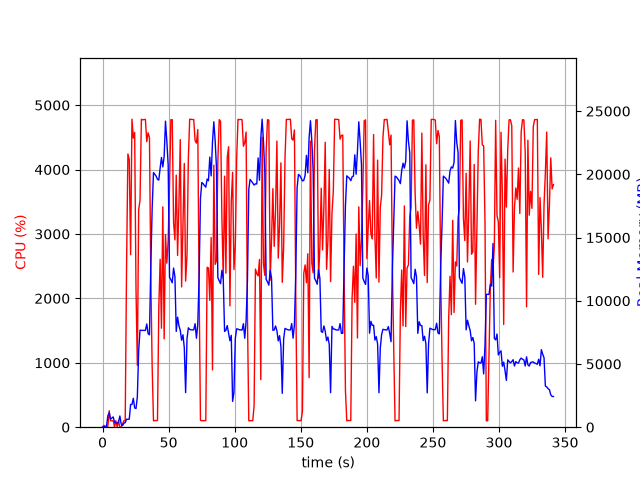

The file beside this chart, header and first rows:
elapsed_time, nproc, cpu, mem_real, mem_virtual
3.814697265625e-05, 1, 0.0, 7.82, 27665
1.006, 2, 29.8, 52.96, 236.6
2.015, 2, 3.0, 62.08, 245.4
3.022, 2, 3.0, 76.09, 259.5
4.029, 5, 14.9, 912.6, 10093
5.037, 5, 256.0, 1136, 13984
6.045, 3, 100.2, 628.9, 5123
7.053, 3, 99.2, 728.3, 5219
8.061, 3, 100.0, 813.6, 5331
9.071, 5, 2.0, 401.6, 8902
10.08, 3, 101.0, 352, 4745
11.09, 3, 1.0, 283.6, 4681
12.1, 3, 99.0, 433.4, 5864
13.11, 6, 4.0, 886.6, 22472
14.12, 3, 2.0, 245.2, 4651
15.13, 1, 52.4, 129.1, 1012
16.14, 1, 100.0, 317.1, 1332
17.15, 1, 99.1, 363.9, 1460
18.16, 1, 2477, 633.8, 29980
19.19, 1, 4242, 625.3, 30000
20.21, 1, 4154, 635.4, 30024
21.24, 1, 2679, 1798, 31972
22.26, 1, 4782, 1798, 31972
23.28, 1, 4488, 2285, 31972
24.3, 1, 4577, 1519, 31972
25.32, 1, 2144, 1477, 34030
26.33, 1, 959.6, 2388, 34033
27.35, 1, 3378, 6051, 37885
28.36, 1, 3522, 7681, 40957
29.38, 1, 4780, 7659, 40957
30.4, 1, 4771, 7655, 40957
31.42, 1, 4777, 7655, 40957
32.44, 1, 4779, 7655, 40957
33.46, 1, 4433, 8167, 40957
34.48, 1, 4570, 7399, 40957
35.5, 1, 4500, 7307, 42456
36.53, 1, 2354, 12744, 49011
37.54, 1, 945.1, 17281, 59251
38.55, 1, 99.3, 20137, 59251
39.56, 1, 103.2, 20005, 59251
40.57, 1, 102.2, 19851, 59251
41.57, 1, 106.1, 19606, 59251
42.58, 1, 1862, 19547, 59251
43.59, 1, 2608, 20504, 59251
44.6, 1, 1537, 21334, 71539
45.61, 1, 3422, 20588, 71539
46.62, 1, 1371, 21407, 71539
47.63, 1, 2992, 24208, 71539
48.65, 1, 2546, 22620, 71697
49.67, 1, 2899, 20748, 71721
50.69, 1, 3764, 11850, 71721
51.71, 1, 4774, 11674, 71721
52.73, 1, 4775, 11424, 71721
53.75, 1, 3179, 12588, 71843
54.76, 1, 2908, 11910, 71899
55.78, 1, 3913, 7576, 71899
56.79, 1, 2666, 8707, 71899
57.8, 1, 3460, 8031, 71899
58.82, 1, 4465, 7654, 71899
59.84, 1, 2178, 6879, 71899
... 277 more rows
